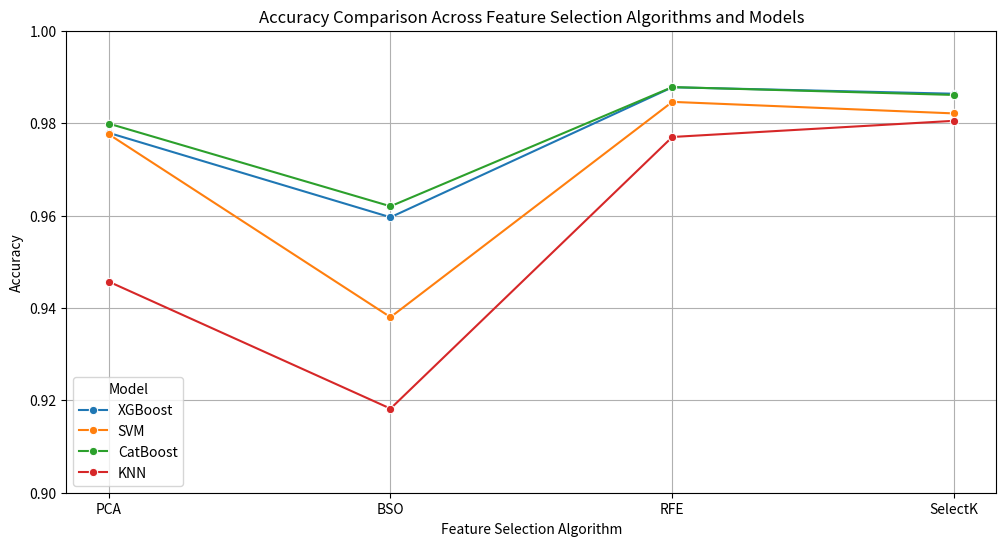
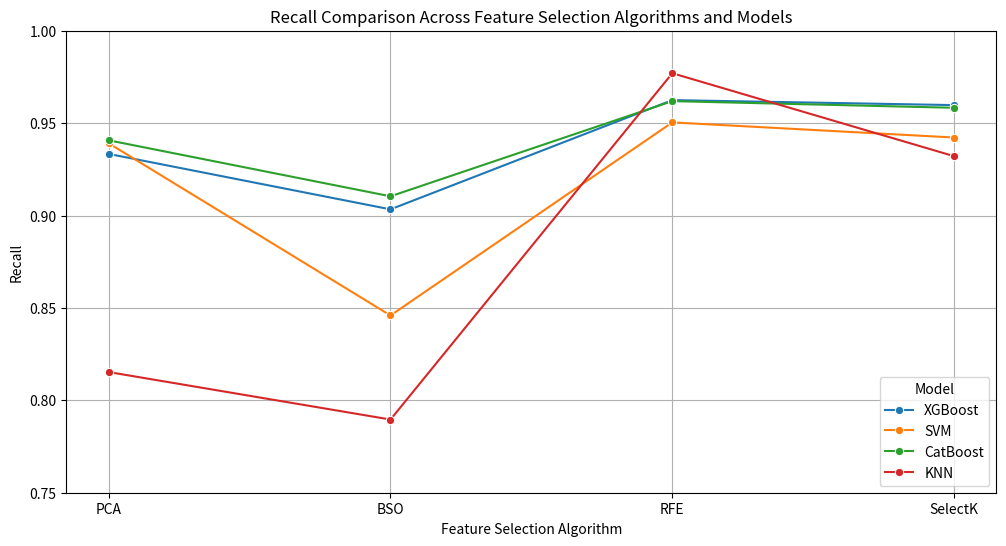

Python code for these plots, in order:
import pandas as pd
import matplotlib.pyplot as plt
import seaborn as sns

# Sample data
data = {
    'Feature_Selection': ['RFE', 'RFE', 'RFE', 'RFE', 'SelectK', 'SelectK', 'SelectK', 'SelectK',
                          'PCA', 'PCA', 'PCA', 'PCA', 'BSO', 'BSO', 'BSO', 'BSO'],
    'Model': ['XGBoost', 'SVM', 'CatBoost', 'KNN', 'XGBoost', 'SVM', 'CatBoost', 'KNN',
              'XGBoost', 'SVM', 'CatBoost', 'KNN', 'XGBoost', 'SVM', 'CatBoost', 'KNN'],
    'Accuracy': [0.98776, 0.9846, 0.9878, 0.977, 0.98636, 0.9821, 0.9861, 0.9805, 
                 0.9779, 0.9776, 0.9799, 0.9457, 0.95962, 0.938, 0.962, 0.9182],
    'Recall': [0.96245, 0.9504, 0.9619, 0.977, 0.95975, 0.9422, 0.9583, 0.9321, 
               0.93334, 0.9391, 0.9407, 0.8153, 0.90334, 0.8459, 0.9104, 0.7896]
}

# Create a DataFrame
df = pd.DataFrame(data)

# Set the desired order for the feature selection algorithms
feature_order = ['PCA', 'BSO', 'RFE', 'SelectK']

# Convert 'Feature_Selection' column to categorical with the specified order
df['Feature_Selection'] = pd.Categorical(df['Feature_Selection'], categories=feature_order, ordered=True)

# Plotting accuracy comparison using line plot
plt.figure(figsize=(12, 6))
sns.lineplot(x='Feature_Selection', y='Accuracy', hue='Model', data=df, marker='o')
plt.title('Accuracy Comparison Across Feature Selection Algorithms and Models')
plt.ylabel('Accuracy')
plt.xlabel('Feature Selection Algorithm')
plt.legend(title='Model')
plt.grid(True)
plt.ylim(0.9, 1)  # Set y-axis limits if needed
plt.show()

# Plotting recall comparison using line plot
plt.figure(figsize=(12, 6))
sns.lineplot(x='Feature_Selection', y='Recall', hue='Model', data=df, marker='o')
plt.title('Recall Comparison Across Feature Selection Algorithms and Models')
plt.ylabel('Recall')
plt.xlabel('Feature Selection Algorithm')
plt.legend(title='Model')
plt.grid(True)
plt.ylim(0.75, 1)  # Set y-axis limits if needed
plt.show()